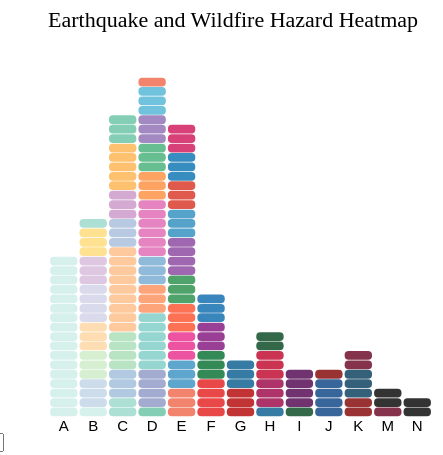
D3 v4 page, settled after 360 driven frames (6 s of simulated time); the page loaded 1 data file(s).


// Reference: http://bl.ocks.org/tjdecke/5558084

var margin = {top: 80, right: 25, bottom: 30, left: 40},
  width = 450 - margin.left - margin.right,
  height = 450 - margin.top - margin.bottom;


var svg = d3.select("body")
  .append("svg")
  .attr("width", width + margin.left + margin.right)
  .attr("height", height + margin.top + margin.bottom)
  .append("g")
  .attr("transform", "translate(" + margin.left + "," + margin.top + ")");

/////////////////////////////////Read Data, initialize map, and update the map upon change////////////////////////////////////    
d3.csv("Fire_Earthquake_Heat_Map_Zip_Level_Data.csv", function(data) {
   
    var allGroup = []
    
    for (var e of data){
        e.ZIP=+e.ZIP
        allGroup.push(e.ZIP)   
    }
 
    d3.ascending(allGroup)
    
    var dropdown= d3.select("#selectButton")
       .selectAll('myOptions')
       .data(allGroup)
       .enter()
       .append('option')
       .text(function (d) { return d; }) 
       .attr("value", function (d) { return d; }) 
    
   create_map(data, 95260)
     
////////////////////////////////Change by Select Button/////////////////////////////////////////////////////////////////////
   d3.select("#selectButton").on("change", function(d) {
        
          d3.select("div").html("").remove()
   
          selected= d3.select(this).property("value") 
    
          create_map(data, selected)

   })
     
    })
       
 ////////////////////////////////////////Function////////////////////////////////////////////////////////////////////////  
 function create_map(data, selected){   
        
 
  var Xgroup = d3.map(data, function(d){return d.Xgroup;}).keys()
  var Ygroup = d3.map(data, function(d){return d.Ygroup;}).keys()
  var Values = d3.map(data, function(d){return d.value;}).keys()
  
   var Color =d3.scaleQuantile()
  .domain(Values) 
  .range(['#ccece6', '#bfd3e6', '#ccebc5', '#fdd49e', '#d0d1e6', '#d4b9da', '#fed976', '#99d8c9', '#9ebcda', '#a8ddb5', '#fdbb84', '#a6bddb', '#c994c7', '#feb24c', '#66c2a4', '#8c96c6','#7bccc4', '#fc8d59', '#74a9cf', '#df65b0', '#fd8d3c', '#41ae76', '#8c6bb1', '#4eb3d3', '#ef6548', '#3690c0', '#e7298a', '#fc4e2a', '#238b45', '#88419d', '#2b8cbe', '#d7301f','#0570b0', '#ce1256', '#e31a1c', '#006d2c', '#810f7c', '#0868ac', '#b30000', '#045a8d', '#980043', '#bd0026', '#00441b', '#4d004b', '#084081', '#7f0000', '#023858', '#67001f', 'black'
])


  
  var x = d3.scaleBand()
    .range([ 0, width ])
    .domain(Xgroup)
    .padding(0.07);
     
  var y = d3.scaleBand()
    .range([ height, 0 ])
    .domain(Ygroup)
    .padding(0.07);
     
  svg.append("g")
    .style("font-size", 15)
    .attr("transform", "translate(0," + height + ")")
    .call(d3.axisBottom(x).tickSize(0))
    .select(".domain").remove()


  var tooltip = d3.select("body")
    .append("div")
    .style("opacity", 0)
    .attr("class", "tooltip")
    .style("border", "solid")
    .style("border-width", "1px")
    .style("border-radius", "3px")
    .style("padding", "5px")
    .style("background-color", "#ccece6")
  
  
  var mouseover = function(d) {
    tooltip
      .style("opacity", 1)
    d3.select(this)
      .style("stroke", "black")
      .style("opacity", 1)
  }
 var mousemove = function(d) {
    tooltip
      .html("ZIP Code: " + d.ZIP + "."+ "</br>" +"The weighed hazard potential value is: " + d.value +"." + "</br>" +
       "The historic wild fire count is " + d.All_Fire_Count + "."+ "</br>" + "The recent wild fire count is " + d.Recent_Fire_Count +"."
           +"</br>" + "The counts of intersections with seismic hazard zones are "+ d.Earthquake_intersection_count+".")
      
  }
  var mouseleave = function(d) {
    tooltip
      .style("opacity", 0)
    d3.select(this)
      .style("stroke", "none")
      .style("opacity", 0.8)
  }

 //add squares
  svg.selectAll()
    .data(data)
    .enter()
    .append("rect")
      .attr("rx", 4)
      .attr("ry", 4)
      .attr("width", x.bandwidth() )
      .attr("height", y.bandwidth() )
      .attr("x", function(d) { return x(d.Xgroup) })
      .attr("y", function(d) { return y(d.Ygroup) })
      .style("fill", function(d) { return Color(d.value)} )
      .style("stroke-width", 2)
      .style("stroke", function(d){if (d.ZIP==selected){return "blue"}else{return "none"}})
      .style("opacity", 0.8)
    .on("mouseover", mouseover)
    .on("mousemove", mousemove)
    .on("mouseleave", mouseleave)
    //end of the function
     }
     

svg.append("text")
        .attr("x", 0)
        .attr("y", -50)
        .style("font-size", "22px")
        .attr("text-anchor", "left")
        .text("Earthquake and Wildfire Hazard Heatmap");





### data: Fire_Earthquake_Heat_Map_Zip_Level_Data.csv
, ZIP, Earthquake_intersection_count, Recent_Fire_Count, All_Fire_Count, all_fire_acre_sum, intersect_fire_severity_count, fire_severity_overlap_area_sum, earthquake_overlap_area, Fatalities, Injuries, value, Xgroup, Ygroup
0, 95620, 0, 0, 0, 0, 0, 0, 0, 0, 0, 0.2936, A, 1
1, 94571, 0, 0, 0, 0, 0, 0, 0, 0, 0, 0.2936, A, 2
2, 94535, 0, 0, 0, 0, 0, 0, 0, 0, 0, 0.2936, A, 3
3, 94512, 0, 0, 0, 0, 0, 0, 0, 0, 0, 0.2936, A, 4
4, 94590, 0, 0, 0, 0, 0, 0, 0, 0, 0, 0.2936, A, 5
5, 94547, 0, 0, 0, 0, 0, 0, 0, 0, 0, 0.2936, A, 6
7, 94801, 0, 0, 0, 0, 0, 0, 0, 0, 0, 0.2936, A, 7
10, 94523, 0, 0, 0, 0, 0, 0, 0, 0, 0, 0.2936, A, 8
11, 94518, 0, 0, 0, 0, 0, 0, 0, 0, 0, 0.2936, A, 9
15, 94598, 0, 0, 0, 0, 0, 0, 0, 0, 0, 0.2936, A, 10
17, 94595, 0, 0, 0, 0, 0, 0, 0, 0, 0, 0.2936, A, 11
20, 94115, 0, 0, 0, 0, 0, 0, 0, 0, 0, 0.2936, A, 12
21, 94118, 0, 0, 0, 0, 0, 0, 0, 0, 0, 0.2936, A, 13
22, 94305, 0, 0, 0, 0, 0, 0, 0, 0, 0, 0.2936, A, 14
29, 94592, 0, 1, 0, 0, 0, 0, 0, 0, 0, 0.3204, A, 15
30, 94572, 0, 1, 0, 0, 0, 0, 0, 0, 0, 0.3204, A, 16
65, 94510, 0, 2, 0, 0, 0, 0, 0, 0, 0, 0.3234, A, 17
49, 94117, 1, 0, 0, 0, 0, 0, 0, 0, 0, 0.3388, B, 1
34, 94964, 0, 0, 2, 229, 0, 0, 0, 0, 0, 0.3525, B, 2
68, 94970, 0, 1, 2, 0, 0, 0, 0, 0, 0, 0.3534, B, 3
31, 94569, 0, 0, 2, 319.4, 0, 0, 0, 0, 0, 0.3539, B, 4
23, 94589, 0, 0, 1, 1832, 0, 0, 0, 0, 0, 0.3545, B, 5
96, 94591, 0, 2, 2, 0, 0, 0, 0, 0, 0, 0.3568, B, 6
60, 94920, 0, 0, 3, 509.5, 0, 0, 0, 0, 0, 0.3574, B, 7
24, 94933, 0, 0, 1, 31769, 0, 0, 0, 0, 0, 0.3582, B, 8
19, 94528, 0, 0, 0, 0, 1, 3613795, 0, 0, 0, 0.3606, B, 9
63, 94014, 0, 0, 3, 2043, 0, 0, 0, 0, 0, 0.3619, B, 10
132, 94973, 0, 0, 12, 1396, 0, 0, 0, 0, 0, 0.364, B, 11
58, 94938, 0, 0, 3, 33458, 0, 0, 0, 0, 0, 0.3653, B, 12
8, 94806, 0, 0, 0, 0, 1, 30019904, 0, 0, 0, 0.3662, B, 13
121, 94945, 0, 0, 9, 2206, 0, 0, 0, 0, 0, 0.3665, B, 14
111, 94533, 0, 0, 8, 9283, 0, 0, 0, 0, 0, 0.3682, B, 15
18, 94709, 0, 0, 0, 0, 1, 81201542, 0, 0, 0, 0.3695, B, 16
123, 94960, 0, 0, 10, 33407, 0, 0, 0, 0, 0, 0.3697, B, 17
112, 94947, 0, 0, 8, 36879, 0, 0, 0, 0, 0, 0.3698, B, 18
6, 94564, 0, 0, 0, 0, 4, 7325973, 0, 0, 0, 0.3712, B, 19
13, 94805, 0, 0, 0, 0, 2, 30732269, 0, 0, 0, 0.3721, B, 20
14, 94530, 0, 0, 0, 0, 2, 33845725, 0, 0, 0, 0.3724, B, 21
175, 94930, 0, 0, 41, 34166, 0, 0, 0, 0, 0, 0.3733, C, 1
12, 94549, 0, 0, 0, 0, 4, 43298017, 0, 0, 0, 0.3773, C, 2
9, 94803, 0, 0, 0, 0, 9, 38058242, 0, 0, 0, 0.3793, C, 3
50, 94015, 1, 0, 0, 0, 0, 0, 46215, 0, 0, 0.38, C, 4
16, 94708, 0, 0, 0, 0, 3, 115047267, 0, 0, 0, 0.3806, C, 5
57, 94525, 0, 1, 1, 319.4, 0, 0, 0, 0, 0, 0.3816, C, 6
27, 94596, 0, 0, 1, 224.4, 1, 0, 0, 0, 0, 0.3861, C, 7
32, 94519, 1, 0, 0, 0, 0, 0, 2511649, 0, 0, 0.3862, C, 8
107, 94080, 0, 1, 5, 2021, 0, 0, 0, 0, 0, 0.3961, C, 9
26, 94925, 0, 0, 1, 0, 1, 10579084, 0, 0, 0, 0.3965, C, 10
84, 94127, 2, 0, 0, 0, 0, 0, 541534, 0, 0, 0.4015, C, 11
40, 94133, 1, 0, 0, 0, 0, 0, 16513665, 0, 0, 0.402, C, 12
41, 94111, 1, 0, 0, 0, 0, 0, 16513665, 0, 0, 0.402, C, 13
42, 94108, 1, 0, 0, 0, 0, 0, 16513665, 0, 0, 0.402, C, 14
44, 94105, 1, 0, 0, 0, 0, 0, 16513665, 0, 0, 0.402, C, 15
45, 94104, 1, 0, 0, 0, 0, 0, 16513665, 0, 0, 0.402, C, 16
46, 94102, 1, 0, 0, 0, 0, 0, 16513665, 0, 0, 0.402, C, 17
47, 94103, 1, 0, 0, 0, 0, 0, 16513665, 0, 0, 0.402, C, 18
76, 94121, 2, 0, 0, 0, 0, 0, 1577419, 0, 0, 0.4024, C, 19
130, 94503, 0, 2, 7, 3541, 0, 0, 0, 0, 0, 0.4035, C, 20
122, 94559, 0, 1, 7, 116363, 0, 0, 0, 0, 0, 0.4043, C, 21
129, 94954, 0, 2, 7, 9605, 0, 0, 0, 0, 0, 0.4048, C, 22
... 127 more rows